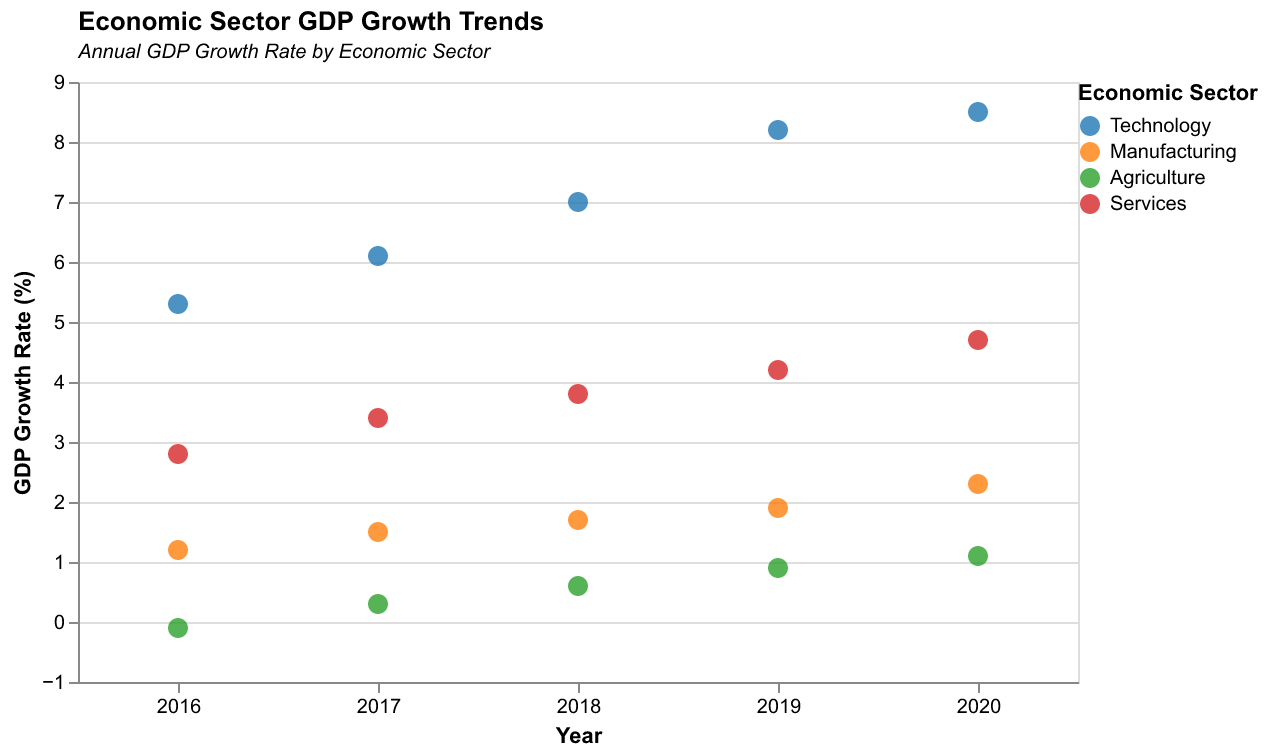

The table this chart was drawn from, first rows:
Year, Sector, GDP Growth Rate
2016, Technology, 5.3
2017, Technology, 6.1
2018, Technology, 7.0
2019, Technology, 8.2
2020, Technology, 8.5
2016, Manufacturing, 1.2
2017, Manufacturing, 1.5
2018, Manufacturing, 1.7
2019, Manufacturing, 1.9
2020, Manufacturing, 2.3
2016, Agriculture, -0.1
2017, Agriculture, 0.3
2018, Agriculture, 0.6
2019, Agriculture, 0.9
2020, Agriculture, 1.1
2016, Services, 2.8
2017, Services, 3.4
2018, Services, 3.8
2019, Services, 4.2
2020, Services, 4.7
